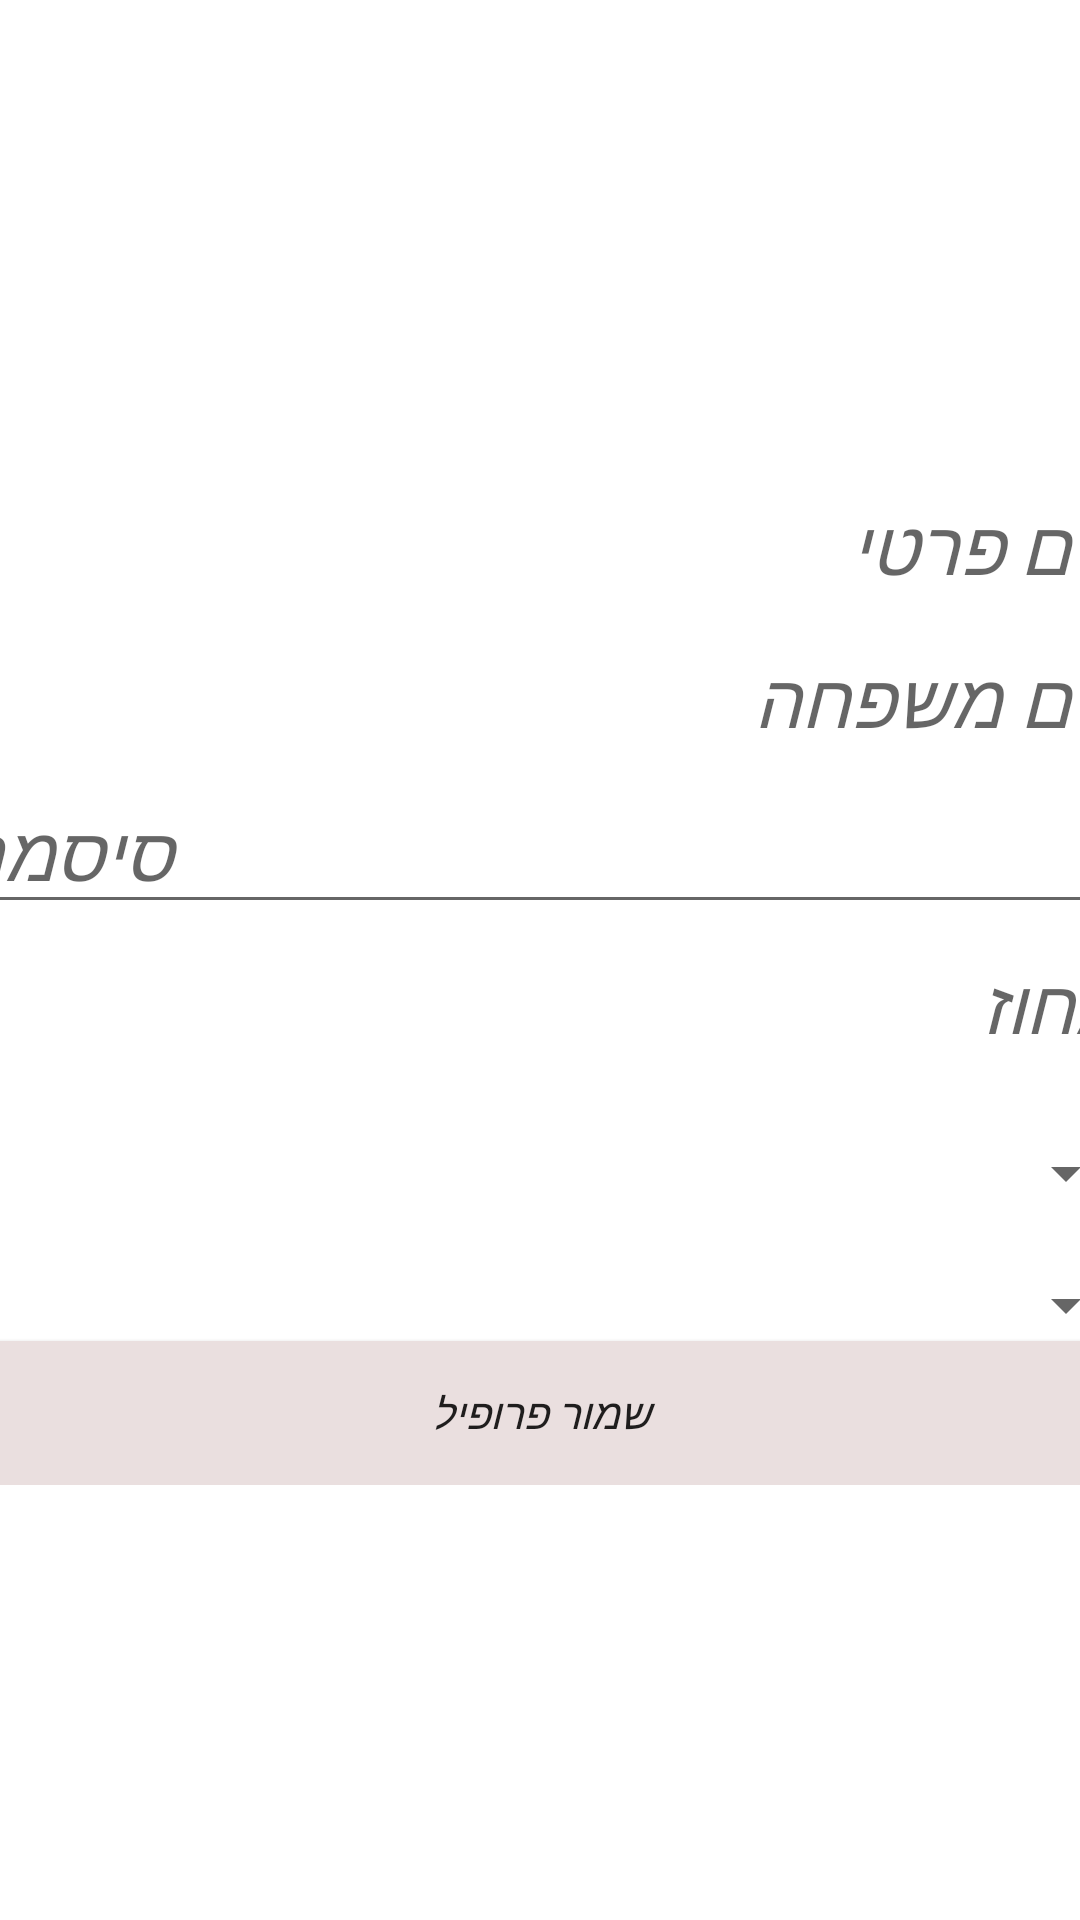

Write the Android layout XML for this screen, with the resource values it uses.
<!-- AndroidManifest.xml: application theme Theme.SocialTimeBank -->
<!-- res/layout/activity_profile.xml -->
<?xml version="1.0" encoding="utf-8"?>
<androidx.constraintlayout.widget.ConstraintLayout xmlns:android="http://schemas.android.com/apk/res/android"
    xmlns:app="http://schemas.android.com/apk/res-auto"
    xmlns:tools="http://schemas.android.com/tools"
    android:layout_width="match_parent"
    android:layout_height="match_parent"
    tools:context=".profile">

    <ImageButton
        android:id="@+id/imageProfile"
        android:layout_width="179dp"
        android:layout_height="141dp"
        android:layout_marginBottom="16dp"
        android:background="@drawable/profilee"
        app:layout_constraintBottom_toTopOf="@+id/scrollView2"
        app:layout_constraintEnd_toEndOf="parent"
        app:layout_constraintStart_toStartOf="parent"
        app:layout_constraintTop_toTopOf="parent" />

    <ScrollView
        android:id="@+id/scrollView2"
        android:layout_width="398dp"
        android:layout_height="503dp"
        android:layout_marginTop="16dp"
        app:layout_constraintBottom_toBottomOf="parent"
        app:layout_constraintEnd_toEndOf="parent"
        app:layout_constraintStart_toStartOf="parent"
        app:layout_constraintTop_toBottomOf="@+id/imageProfile">

        <LinearLayout
            android:layout_width="match_parent"
            android:layout_height="wrap_content"
            android:orientation="vertical">

            <EditText
                android:id="@+id/Name"
                android:layout_width="match_parent"
                android:layout_height="wrap_content"
                android:backgroundTint="#FFFFFF"
                android:ems="10"
                android:hint="שם פרטי"
                android:inputType="textPersonName"
                android:textSize="25dp" />

            <EditText
                android:id="@+id/LastName"
                android:layout_width="match_parent"
                android:layout_height="wrap_content"
                android:backgroundTint="#FFFFFF"
                android:ems="10"
                android:hint="שם משפחה"
                android:inputType="textPersonName"
                android:textSize="25dp" />

            <EditText
                android:id="@+id/Password"
                android:layout_width="match_parent"
                android:layout_height="wrap_content"
                android:ems="10"
                android:hint="סיסמה"
                android:inputType="textPassword"
                android:textSize="25dp" />

            <EditText
                android:id="@+id/district"
                android:layout_width="match_parent"
                android:layout_height="wrap_content"
                android:backgroundTint="#FFFFFF"
                android:ems="10"
                android:hint="מחוז"
                android:inputType="textPersonName"
                android:textSize="25dp" />

            <Spinner
                android:id="@+id/static_spinner"
                android:layout_width="fill_parent"
                android:layout_height="wrap_content"
                android:layout_marginTop="20dp"
                android:layout_marginBottom="20dp"
                android:textSize="25dp" />

            <Spinner
                android:id="@+id/dynamic_spinner"
                android:layout_width="fill_parent"
                android:layout_height="wrap_content"
                android:textSize="25dp" />

            <Button
                android:id="@+id/save"
                android:layout_width="match_parent"
                android:layout_height="wrap_content"
                android:background="#EADFDF"
                android:onClick="save"
                android:text="שמור פרופיל" />


        </LinearLayout>
    </ScrollView>


</androidx.constraintlayout.widget.ConstraintLayout>
<!-- resources referenced by this layout -->
<resources>
  <style name="Theme.SocialTimeBank" parent="Theme.MaterialComponents.DayNight.DarkActionBar">
          
          <item name="colorPrimary">@color/purple_200</item>
          <item name="colorPrimaryVariant">@color/purple_200</item>
          <item name="colorOnPrimary">@color/white</item>
          
          <item name="colorSecondary">@color/teal_200</item>
          <item name="colorSecondaryVariant">@color/teal_700</item>
          <item name="colorOnSecondary">@color/black</item>
          
          <item name="android:statusBarColor" tools:targetApi="l">?attr/colorPrimaryVariant</item>
          
          <item name="android:textStyle"> italic</item>
      </style>
  <!-- not gathered from this repository: default colours our renderer supplied (Android Studio template values) -->
  <color name="purple_200">#FFBB86FC</color>
  <color name="teal_200">#FF03DAC5</color>
  <color name="teal_700">#FF018786</color>
  <color name="black">#FF000000</color>
  <color name="white">#FFFFFFFF</color>
</resources>
